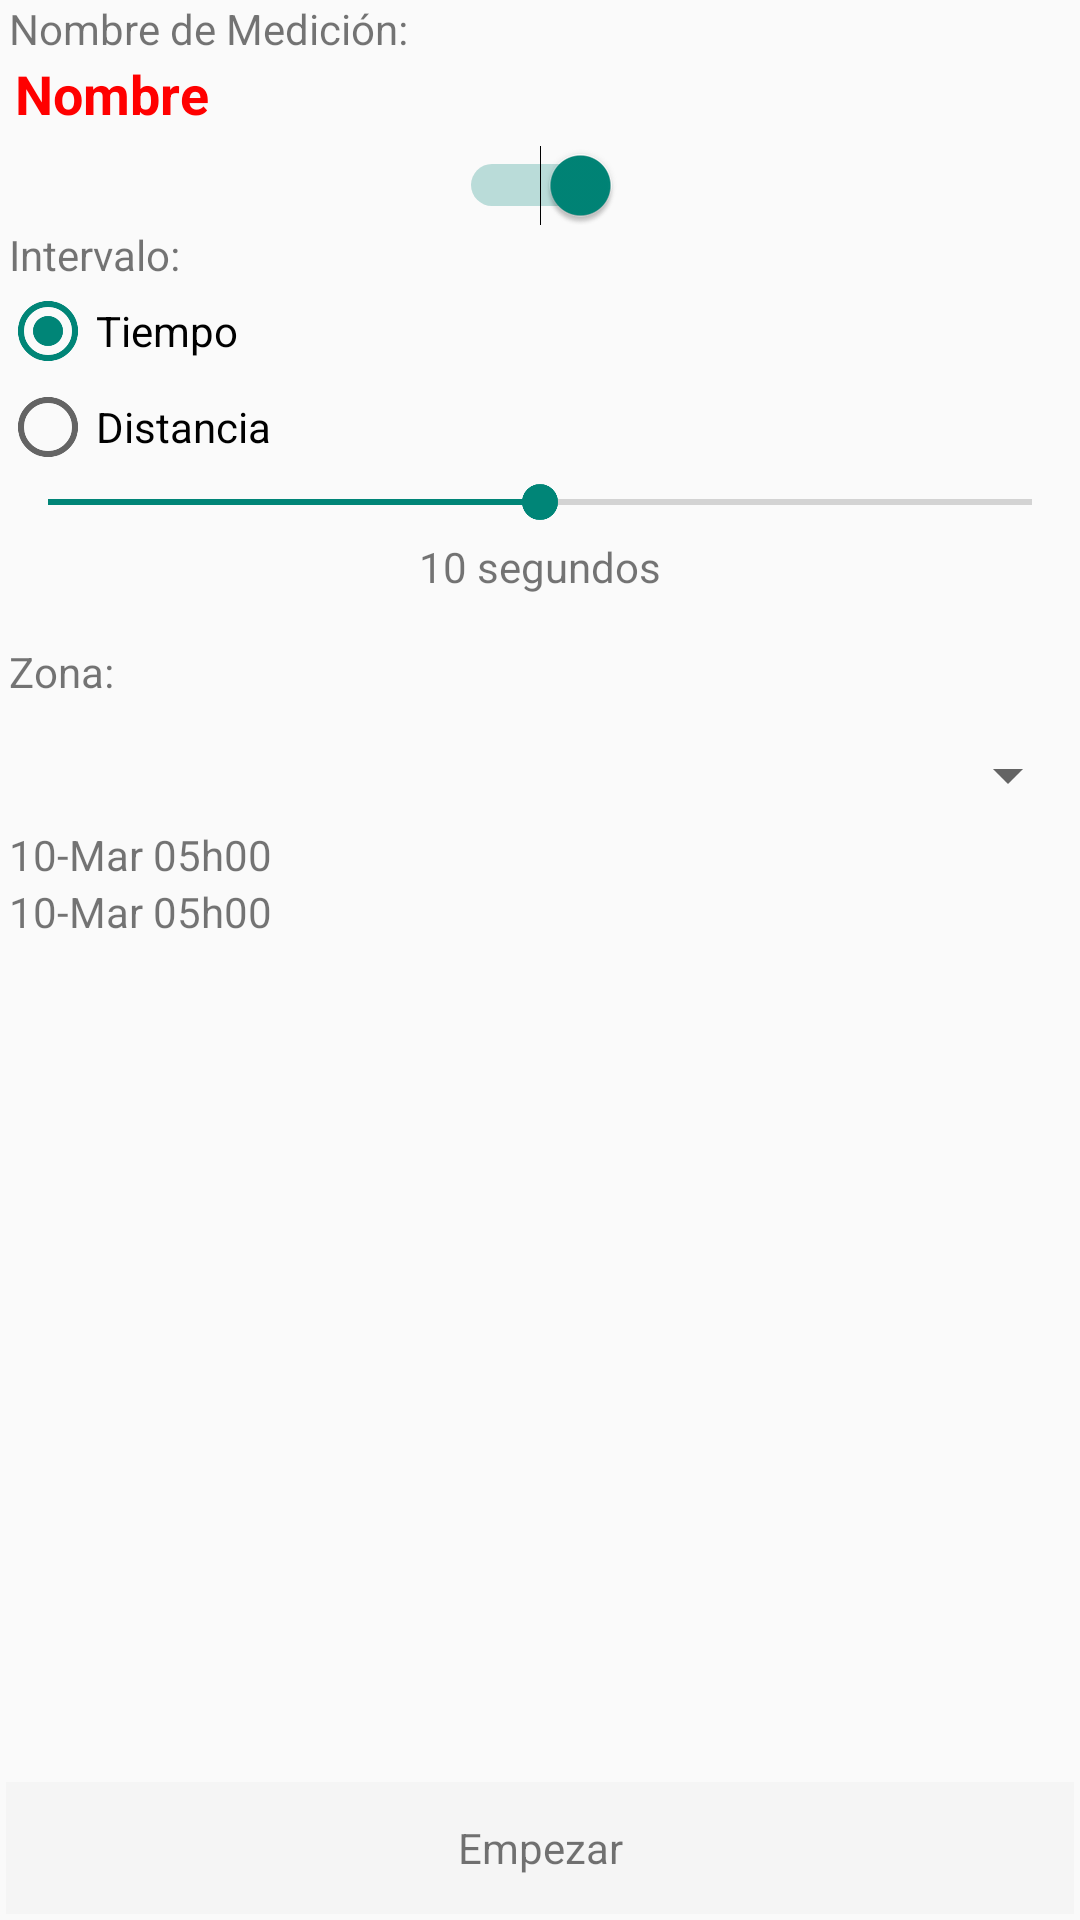

Reconstruct the res/layout file that produces this screen, plus the resources it refers to.
<!-- AndroidManifest.xml: application theme AppTheme -->
<!-- res/layout/fr_drivetest.xml -->
<?xml version="1.0" encoding="utf-8"?>
<RelativeLayout
    xmlns:android="http://schemas.android.com/apk/res/android"
    android:layout_width="200sp"
    android:layout_height="match_parent"
    android:id="@+id/menu">

    <ScrollView
        android:layout_width="fill_parent"
        android:layout_height="wrap_content"
        android:layout_below="@+id/nombre"
        android:layout_above="@+id/linearLayout">

        <RelativeLayout
            android:layout_width="fill_parent"
            android:layout_height="wrap_content">

            <Switch
                android:layout_width="wrap_content"
                android:layout_height="wrap_content"
                android:id="@+id/btnSenal"

                android:checked="true"
                android:textOn="Señal"
                android:layout_centerHorizontal="true"
                android:textOff="Sin Señal"/>

            <TextView
                android:id="@+id/intervaloTxt"
                android:layout_width="fill_parent"
                android:layout_height="wrap_content"
                android:gravity="center_vertical"
                android:text="Intervalo:"
                android:layout_below="@+id/btnSenal"
                android:paddingLeft="3sp"
                />


            <RadioGroup
                android:id="@+id/intervalo"
                android:layout_width="fill_parent"
                android:layout_height="wrap_content"
                android:layout_below="@+id/intervaloTxt"
                android:checkedButton="@+id/btnTiempo">

                <RadioButton
                    android:id="@+id/btnTiempo"
                    android:layout_width="wrap_content"
                    android:layout_height="wrap_content"
                    android:text="Tiempo"/>

                <RadioButton
                    android:id="@+id/btnDistancia"
                    android:layout_width="wrap_content"
                    android:layout_height="wrap_content"
                    android:text="Distancia"/>

            </RadioGroup>

            <SeekBar
                android:layout_width="fill_parent"
                android:layout_height="wrap_content"
                android:id="@+id/intervaloBar"
                android:layout_below="@+id/intervalo"
                android:layout_centerHorizontal="true"
                android:progress="50"
                />

            <TextView
                android:id="@+id/intervaloCantidad"
                android:layout_width="fill_parent"
                android:layout_height="wrap_content"
                android:padding="3sp"
                android:gravity="center"
                android:text="10 segundos"
                android:layout_below="@+id/intervaloBar"
                android:layout_marginBottom="10sp"
                />

            <TextView
                android:id="@+id/zonaTxt"
                android:layout_width="fill_parent"
                android:layout_height="wrap_content"
                android:padding="3sp"
                android:text="Zona:"
                android:layout_below="@+id/intervaloCantidad"
                android:layout_marginBottom="10sp"
                />

            <Spinner
                android:id="@+id/zona"
                android:layout_width="fill_parent"
                android:layout_height="wrap_content"
                android:layout_below="@+id/zonaTxt"
                android:layout_marginBottom="5sp"
                />

            <TextView
                android:id="@+id/fechaInicio"
                android:layout_width="fill_parent"
                android:layout_height="wrap_content"
                android:text="10-Mar 05h00"
                android:layout_below="@+id/zona"
                android:paddingLeft="3sp"
                />

            <TextView
                android:id="@+id/fechaFin"
                android:layout_width="fill_parent"
                android:layout_height="wrap_content"
                android:text="10-Mar 05h00"
                android:layout_below="@+id/fechaInicio"
                android:paddingLeft="3sp"
                />


            </RelativeLayout>

        </ScrollView>

    <TextView
        android:id="@+id/nombreTxt"
        android:layout_width="fill_parent"
        android:layout_height="wrap_content"
        android:gravity="center_vertical"
        android:text="Nombre de Medición:"
        android:paddingLeft="3sp"
        />

    <TextView
        android:layout_width="fill_parent"
        android:layout_height="wrap_content"
        android:layout_below="@id/nombreTxt"
        android:textAppearance="@style/MyHistorialTitle"
        android:paddingLeft="5sp"
        android:text="Nombre"
        android:id="@+id/nombre"
        android:layout_marginBottom="5sp"/>



    <LinearLayout
        android:layout_width="fill_parent"
        android:layout_height="48sp"
        android:layout_alignParentBottom="true"
        android:orientation="horizontal"
        android:id="@+id/linearLayout">

        <TextView
            android:id="@+id/btnStart"
            android:layout_width="25sp"
            android:layout_height="fill_parent"
            android:text="Empezar"
            android:gravity="center"
            android:layout_weight="1"
            android:background="@color/primary_material_light"
            android:layout_margin="2sp"/>

        <TextView
            android:id="@+id/btnPause"
            android:layout_width="25sp"
            android:layout_height="fill_parent"
            android:text="Pausa"
            android:gravity="center"
            android:background="@color/primary_material_light"
            android:layout_weight="1"
            android:layout_margin="2sp"
            android:visibility="gone"
            />

        <TextView
            android:id="@+id/btnStop"
            android:layout_width="25sp"
            android:layout_height="fill_parent"
            android:text="Terminar"
            android:gravity="center"
            android:background="@color/primary_material_light"
            android:layout_weight="1"
            android:layout_margin="2sp"
            android:visibility="gone"
            />

    </LinearLayout>

</RelativeLayout>
<!-- resources referenced by this layout -->
<resources>
  <style name="MyHistorialTitle">
          <item name="android:textColor">@color/historialNombre</item>
          <item name="android:textSize">18sp</item>
          <item name="android:textStyle">bold</item>
      </style>
  <style name="AppTheme" parent="Theme.AppCompat.Light.DarkActionBar">
          
      </style>
  <color name="historialNombre">#f00</color>
</resources>
